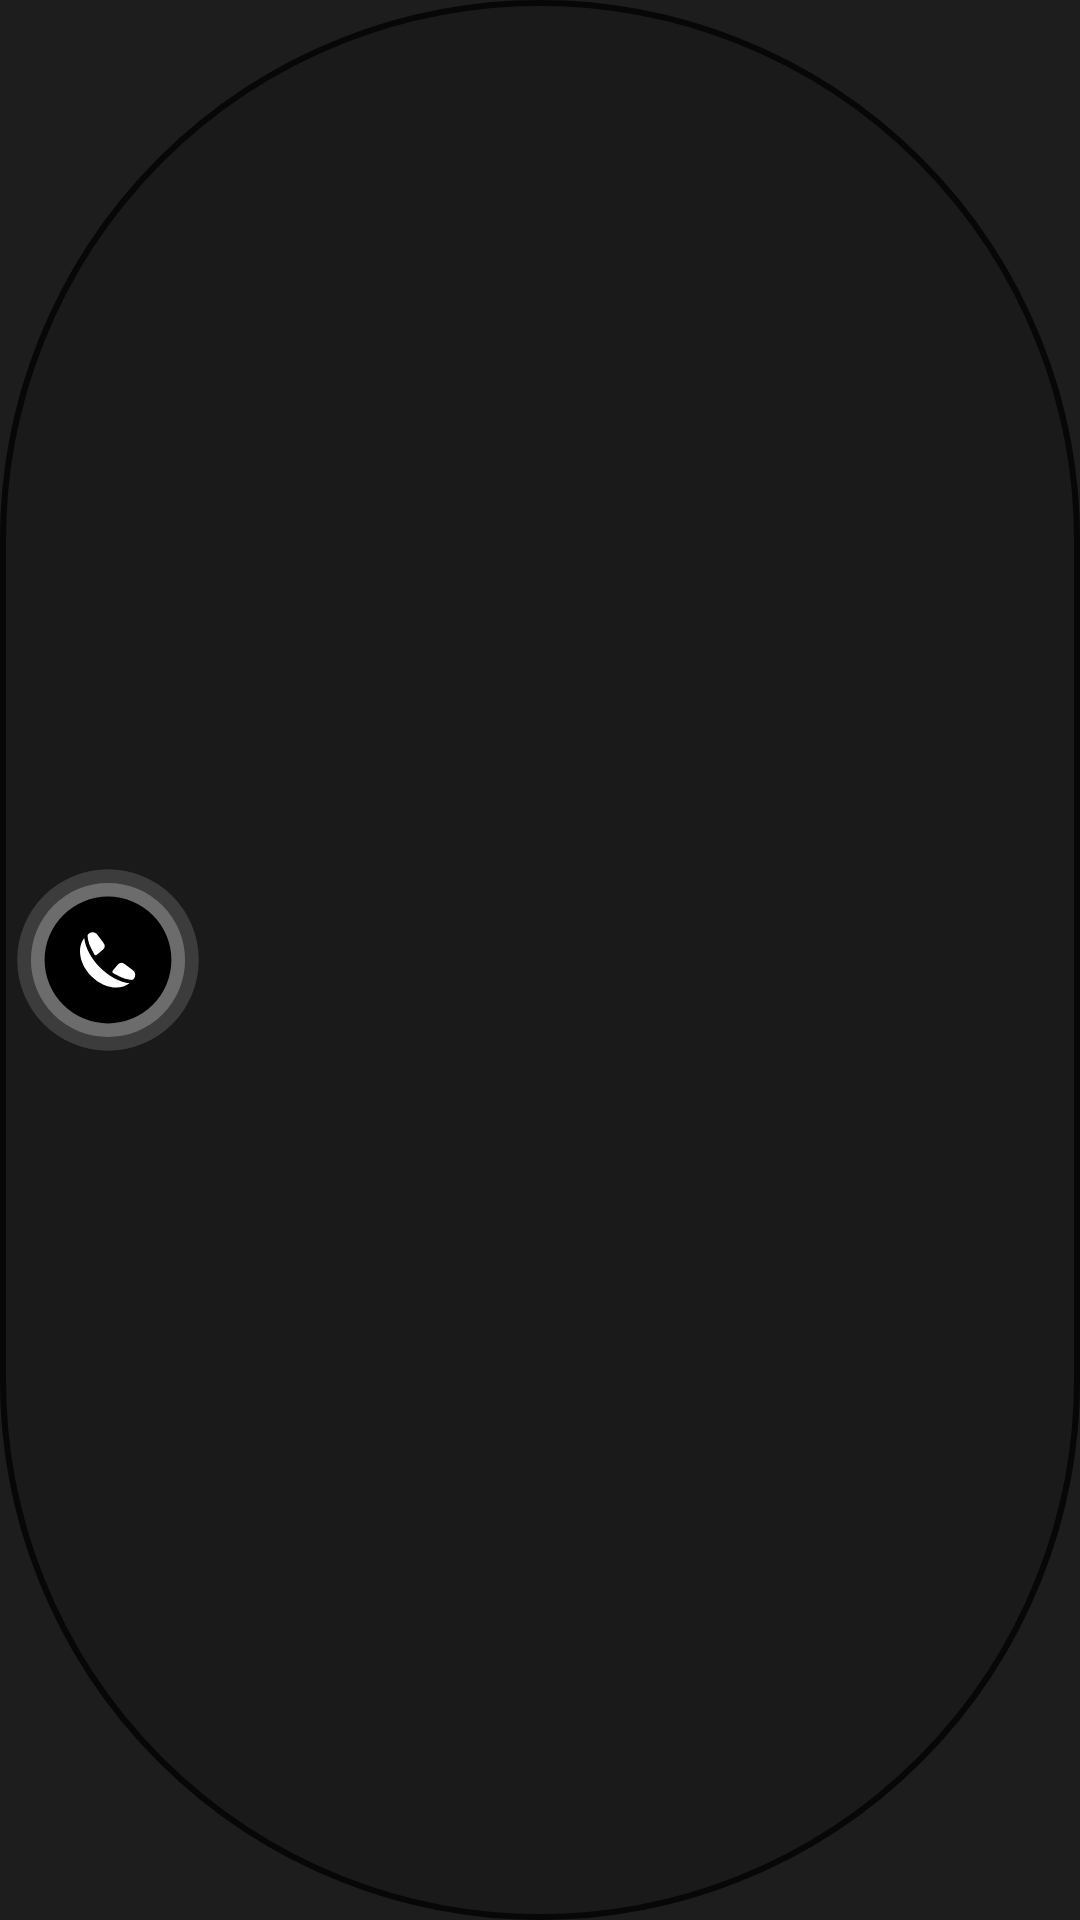

The Android layout XML behind this screen, and the referenced resources:
<!-- AndroidManifest.xml: application theme AppTheme -->
<!-- res/layout/contact_name_widget_provider.xml -->
<?xml version="1.0" encoding="utf-8"?>
<RelativeLayout android:theme="@style/AppTheme.Overlay" android:id="@+id/root_view" android:layout_width="fill_parent" android:layout_height="fill_parent"
  xmlns:android="http://schemas.android.com/apk/res/android">
    <ImageView android:id="@+id/background_image_improve" android:visibility="gone" android:layout_width="fill_parent" android:layout_height="fill_parent" android:src="@drawable/rounded_bg_20" android:layout_centerInParent="true" />
    <ImageView android:id="@+id/background_image_improve_light" android:visibility="gone" android:layout_width="fill_parent" android:layout_height="fill_parent" android:src="@drawable/rounded_bg_20_light_r" android:layout_centerInParent="true" />
    <ImageView android:id="@+id/background_image" android:layout_width="fill_parent" android:layout_height="fill_parent" android:src="@drawable/rounder_glow_bg8_36" android:layout_centerInParent="true" />
    <ImageView android:id="@+id/background_border" android:layout_width="fill_parent" android:layout_height="fill_parent" android:src="@drawable/rounder_glow_bg_border" android:layout_centerInParent="true" />
    <RelativeLayout android:gravity="start|center" android:layout_width="fill_parent" android:layout_height="fill_parent">
        <ImageView android:id="@+id/contect" android:layout_width="72dp" android:layout_height="72dp" android:src="@drawable/contact_icon" android:layout_alignParentStart="true" />
    </RelativeLayout>
    <RelativeLayout android:gravity="center" android:id="@+id/top_contact" android:layout_width="wrap_content" android:layout_height="wrap_content" android:layout_toEndOf="@id/contect" android:layout_centerVertical="true" android:layout_marginStart="12dp">
        <ImageView android:id="@+id/name_textview" android:layout_width="wrap_content" android:layout_height="wrap_content" android:text="CONTACT NAME" />
    </RelativeLayout>
</RelativeLayout>
<!-- resources referenced by this layout -->
<resources>
  <!-- drawable rounded_bg_20_light_r (drawable) -->
  <?xml version="1.0" encoding="utf-8"?>
  <shape android:shape="rectangle"
    xmlns:android="http://schemas.android.com/apk/res/android">
      <solid android:color="#33000000" />
      <corners android:radius="1000.0dip" />
  </shape>
  <!-- drawable rounder_glow_bg8_36 (drawable) -->
  <?xml version="1.0" encoding="utf-8"?>
  <layer-list
    xmlns:android="http://schemas.android.com/apk/res/android">
      <item>
          <shape android:shape="rectangle">
              <stroke android:width="0.0dip" android:color="@color/black" />
              <solid android:color="@color/clock_face_bg_color"/>
              <corners android:radius="1000.0dip" />
          </shape>
      </item>
  </layer-list>
  <color name="black">#000000</color>
  <color name="clock_face_bg_color">#1A1A1A</color>
  <color name="black75">#BF000000</color>
  <color name="bg_color">#1C1E1F</color>
  <color name="md_theme_background">#1d1d1d</color>
  <color name="md_theme_surface">#1d1d1d</color>
  <color name="md_theme_onSurface">#f1f1f1</color>
  <color name="md_theme_primary">#ff0049</color>
  <color name="md_theme_onPrimary">#ffffff</color>
  <color name="md_theme_error">#ba1a1a</color>
  <color name="md_theme_errorContainer">#ffdad6</color>
  <color name="md_theme_onError">#ffffff</color>
  <color name="md_theme_onErrorContainer">#410002</color>
  <color name="md_theme_onBackground">#f1f1f1</color>
  <color name="md_theme_inverseSurface">#f1f1f1</color>
  <color name="md_theme_inverseOnSurface">#1d1d1d</color>
  <color name="md_theme_inversePrimary">#ff0049</color>
  <color name="md_theme_primaryContainer">#ff0049</color>
  <color name="md_theme_onPrimaryContainer">#ffffff</color>
  <color name="md_theme_secondary">#6c696d</color>
  <color name="md_theme_onSecondary">#ffffff</color>
  <color name="md_theme_secondaryContainer">#3b393e</color>
  <color name="md_theme_onSecondaryContainer">#f1f1f1</color>
  <color name="md_theme_tertiary">#2c2b2d</color>
  <color name="md_theme_onTertiary">#f1f1f1</color>
  <color name="md_theme_tertiaryContainer">#2c2b2d</color>
  <color name="md_theme_onTertiaryContainer">#f1f1f1</color>
  <color name="md_theme_outline">#3b393e</color>
  <color name="md_theme_outlineVariant">#2c2b2d</color>
  <color name="md_theme_surfaceVariant">#2c2b2d</color>
  <color name="md_theme_onSurfaceVariant">#f1f1f1</color>
  <color name="md_theme_onPrimaryFixed">#ffffff</color>
  <color name="md_theme_onPrimaryFixedVariant">#ffffff</color>
  <color name="md_theme_onSecondaryFixed">#ffffff</color>
  <color name="md_theme_onSecondaryFixedVariant">#f1f1f1</color>
  <color name="md_theme_onTertiaryFixed">#ffffff</color>
  <color name="md_theme_onTertiaryFixedVariant">#f1f1f1</color>
  <color name="md_theme_primaryFixed">#ff0049</color>
  <color name="md_theme_primaryFixedDim">#cc003a</color>
  <color name="md_theme_secondaryFixed">#6c696d</color>
  <color name="md_theme_secondaryFixedDim">#5a5860</color>
  <color name="md_theme_tertiaryFixed">#2c2b2d</color>
  <color name="md_theme_tertiaryFixedDim">#232224</color>
  <color name="md_theme_surfaceBright">#3b393e</color>
  <color name="md_theme_surfaceContainer">#2c2b2d</color>
  <color name="md_theme_surfaceContainerHigh">#3b393e</color>
  <color name="md_theme_surfaceContainerHighest">#4a484d</color>
  <color name="md_theme_surfaceContainerLow">#232224</color>
  <color name="md_theme_surfaceContainerLowest">#1a191b</color>
  <color name="md_theme_surfaceDim">#1d1d1d</color>
  <color name="bg_color_1">#2A2D2E</color>
  <color name="bg_color_1_dark">#2A2D2E</color>
  <color name="bg_color_2">#6A6A6B</color>
  <color name="bg_color_2_dark">#6A6A6B</color>
  <color name="bg_color_3">#3A3B3D</color>
  <color name="bg_color_inverse">#f1f1f1</color>
  <color name="bg_color_ui">#ececec</color>
  <color name="card_ui">#2c2b2d</color>
  <color name="redf">#E22E31</color>
  <color name="red_light">#f1f1f1</color>
</resources>
